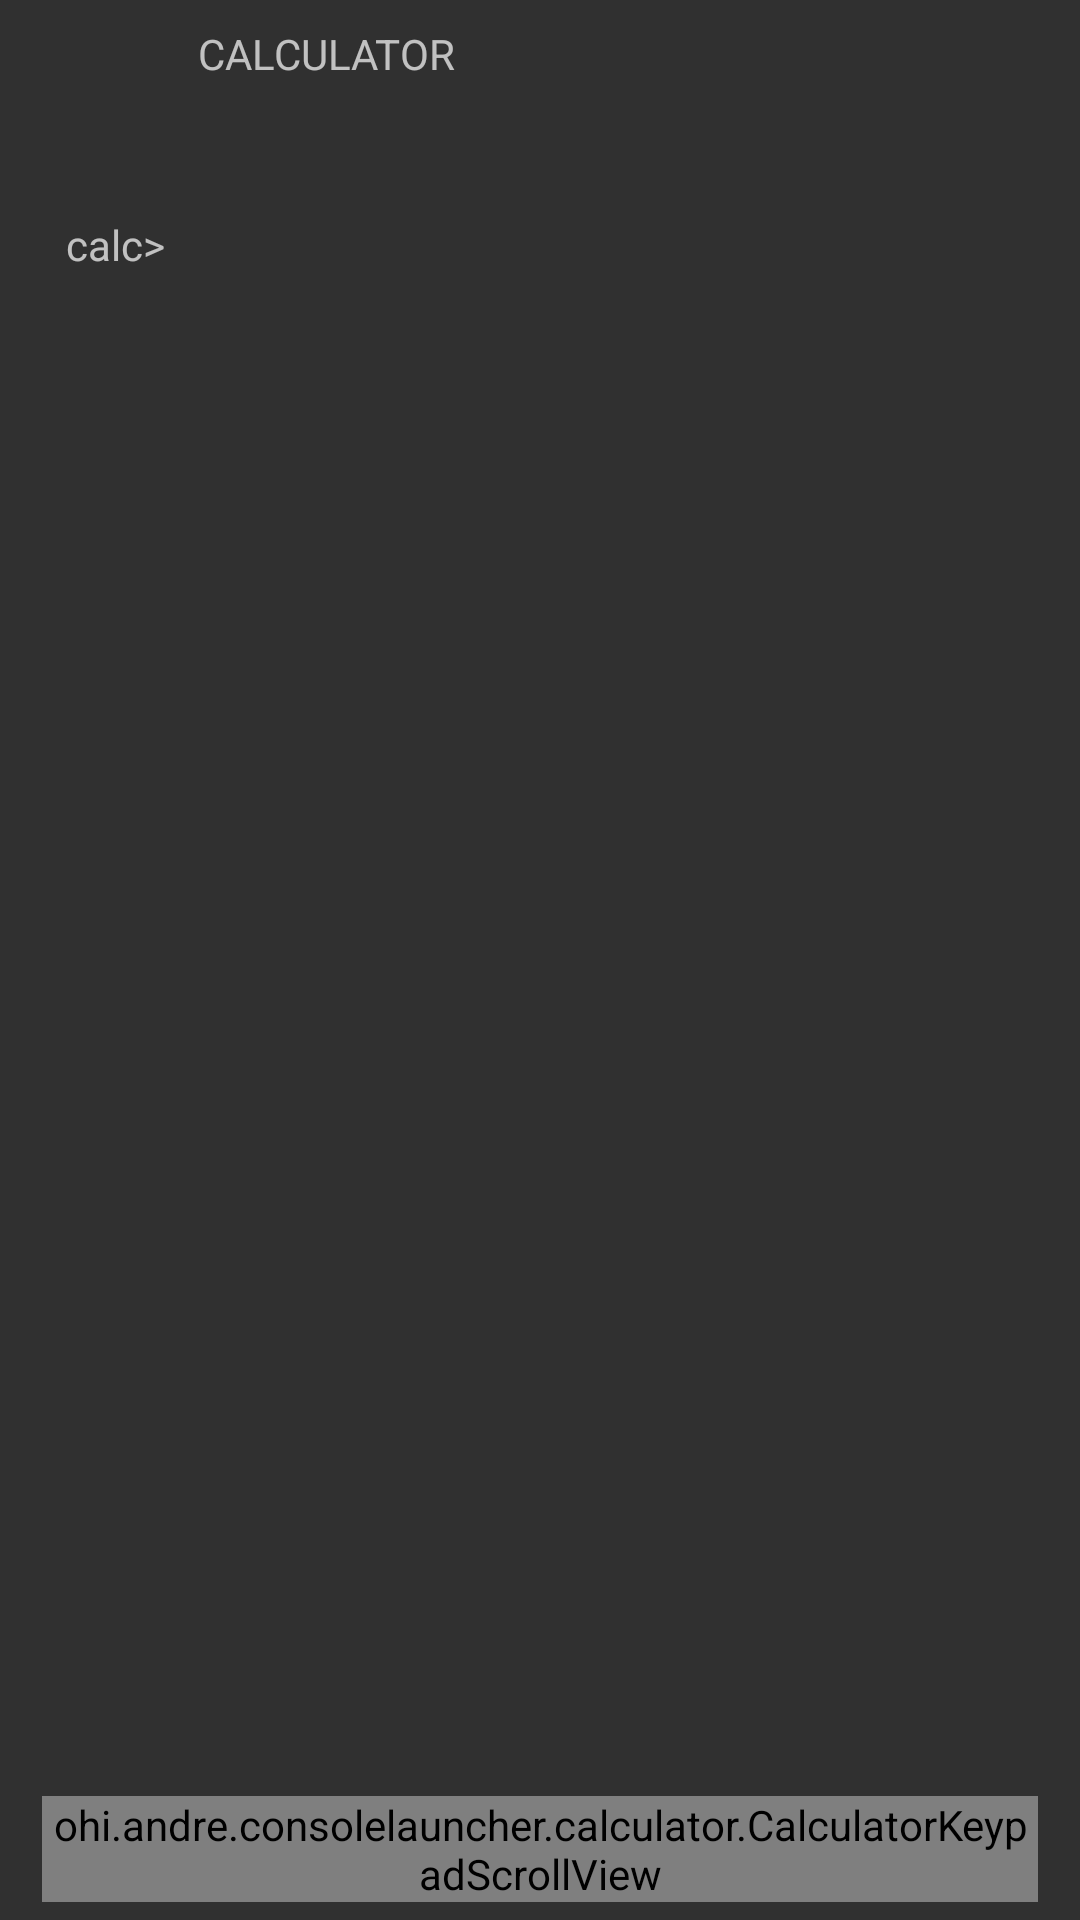

Layout XML and referenced resources for this Android screen:
<!-- AndroidManifest.xml: application theme Custom.Solid -->
<!-- res/layout/calculator_surface.xml -->
<?xml version="1.0" encoding="utf-8"?>
<FrameLayout xmlns:android="http://schemas.android.com/apk/res/android"
    android:id="@+id/calculator_overlay" android:layout_width="match_parent" android:layout_height="match_parent"
    android:background="@android:color/transparent" android:paddingStart="8dp" android:paddingEnd="8dp"
    android:paddingBottom="4dp" android:clipChildren="false" android:clipToPadding="false" android:focusableInTouchMode="true">
    <LinearLayout android:id="@+id/calculator_window_border" android:layout_width="match_parent" android:layout_height="match_parent"
        android:layout_marginTop="18dp" android:layout_marginBottom="2dp" android:orientation="vertical"
        android:paddingStart="6dp" android:paddingEnd="6dp" android:paddingTop="28dp" android:paddingBottom="0dp">
        <LinearLayout android:id="@+id/calculator_main_pane" android:layout_width="match_parent" android:layout_height="0dp" android:layout_weight="1" android:orientation="vertical" android:paddingStart="8dp" android:paddingEnd="8dp" android:paddingTop="8dp" android:paddingBottom="0dp">
            <ScrollView android:id="@+id/calculator_transcript_scroll" android:layout_width="match_parent" android:layout_height="match_parent" android:fillViewport="false" android:scrollbars="none">
                <LinearLayout android:layout_width="match_parent" android:layout_height="wrap_content" android:orientation="vertical">
                    <TextView android:id="@id/calculator_result" android:layout_width="match_parent" android:layout_height="wrap_content" android:textIsSelectable="true" android:includeFontPadding="false" android:paddingBottom="0dp" />
                    <LinearLayout android:layout_width="match_parent" android:layout_height="wrap_content" android:gravity="top">
                        <TextView android:id="@+id/calculator_prompt" android:layout_width="wrap_content" android:layout_height="wrap_content" android:includeFontPadding="false" android:text="calc&gt; " />
                        <EditText android:id="@id/calculator_expression" android:layout_width="0dp" android:layout_weight="1" android:layout_height="wrap_content" android:minHeight="48dp" android:gravity="top" android:includeFontPadding="false" android:padding="0dp" android:background="@null" android:singleLine="true" android:scrollHorizontally="true" android:contentDescription="@string/calculator_expression_description" />
                    </LinearLayout>
                    <TextView android:id="@+id/calculator_preview" android:layout_width="match_parent" android:layout_height="wrap_content" android:lines="2" android:ellipsize="end" android:includeFontPadding="false" android:paddingStart="4dp" android:accessibilityLiveRegion="polite" />
                </LinearLayout>
            </ScrollView>
        </LinearLayout>
        <ohi.andre.consolelauncher.calculator.CalculatorKeypadScrollView android:id="@+id/calculator_keypad_scroll" android:layout_width="match_parent" android:layout_height="wrap_content" android:layout_marginTop="2dp" android:fillViewport="false" android:scrollbars="none">
            <LinearLayout android:id="@+id/calculator_keypad_dock" android:layout_width="match_parent" android:layout_height="wrap_content" android:orientation="vertical">
                <LinearLayout android:id="@+id/calculator_keypad_tabs" android:layout_width="match_parent" android:layout_height="48dp" android:orientation="horizontal">
                    <Button android:id="@+id/calculator_numbers_tab" android:layout_width="0dp" android:layout_height="match_parent" android:layout_weight="1" android:minHeight="0dp" android:text="123" />
                    <Button android:id="@+id/calculator_letters_tab" android:layout_width="0dp" android:layout_height="match_parent" android:layout_weight="1" android:minHeight="0dp" android:text="ABC" />
                    <Button android:id="@+id/calculator_functions_tab" android:layout_width="0dp" android:layout_height="match_parent" android:layout_weight="1" android:minHeight="0dp" android:text="FUNC" />
                </LinearLayout>
                <GridLayout android:id="@+id/calculator_symbols" android:layout_width="match_parent" android:layout_height="wrap_content" android:columnCount="4" />
                <Button android:id="@+id/calculator_equals" android:layout_width="48dp" android:layout_height="48dp" android:text="↵" android:contentDescription="@string/surface_equals_09b6a" />
                <Button android:id="@+id/calculator_cancel_request" android:layout_width="wrap_content" android:layout_height="48dp" android:text="@string/calculator_cancel" android:visibility="gone" />
            </LinearLayout>
        </ohi.andre.consolelauncher.calculator.CalculatorKeypadScrollView>
    </LinearLayout>
    <FrameLayout android:id="@+id/calculator_header" android:layout_width="match_parent" android:layout_height="48dp"
        android:layout_marginStart="48dp" android:layout_marginEnd="48dp" android:layout_marginTop="8dp" android:orientation="horizontal">
        <FrameLayout android:layout_width="match_parent" android:layout_height="20dp">
            <TextView android:id="@+id/calculator_main_tab" android:layout_width="wrap_content" android:layout_height="20dp" android:paddingStart="10dp" android:paddingEnd="10dp" android:gravity="start|center_vertical" android:singleLine="true" android:ellipsize="end" android:text="@string/ui_calculator_surface_calculator" />
        </FrameLayout>
        <TextView android:id="@+id/calculator_help_tab" android:layout_width="48dp" android:layout_height="48dp" android:gravity="top|center_horizontal" android:contentDescription="@string/calculator_hints" />
    </FrameLayout>
</FrameLayout>
<!-- resources referenced by this layout -->
<resources>
  <string name="calculator_cancel">Cancel</string>
  <string name="calculator_expression_description">Calculator terminal input</string>
  <string name="calculator_hints">Calculator hints</string>
  <string name="surface_equals_09b6a" formatted="false">"Equals"</string>
  <string name="ui_calculator_surface_calculator" formatted="false">"CALCULATOR"</string>
  <style name="Custom.Solid" parent="Theme.AppCompat.NoActionBar">
          <item name="android:textColorHint">@color/hint_color</item>
          <item name="android:windowFullscreen">false</item>
      </style>
  <color name="hint_color">#AAA</color>
</resources>
